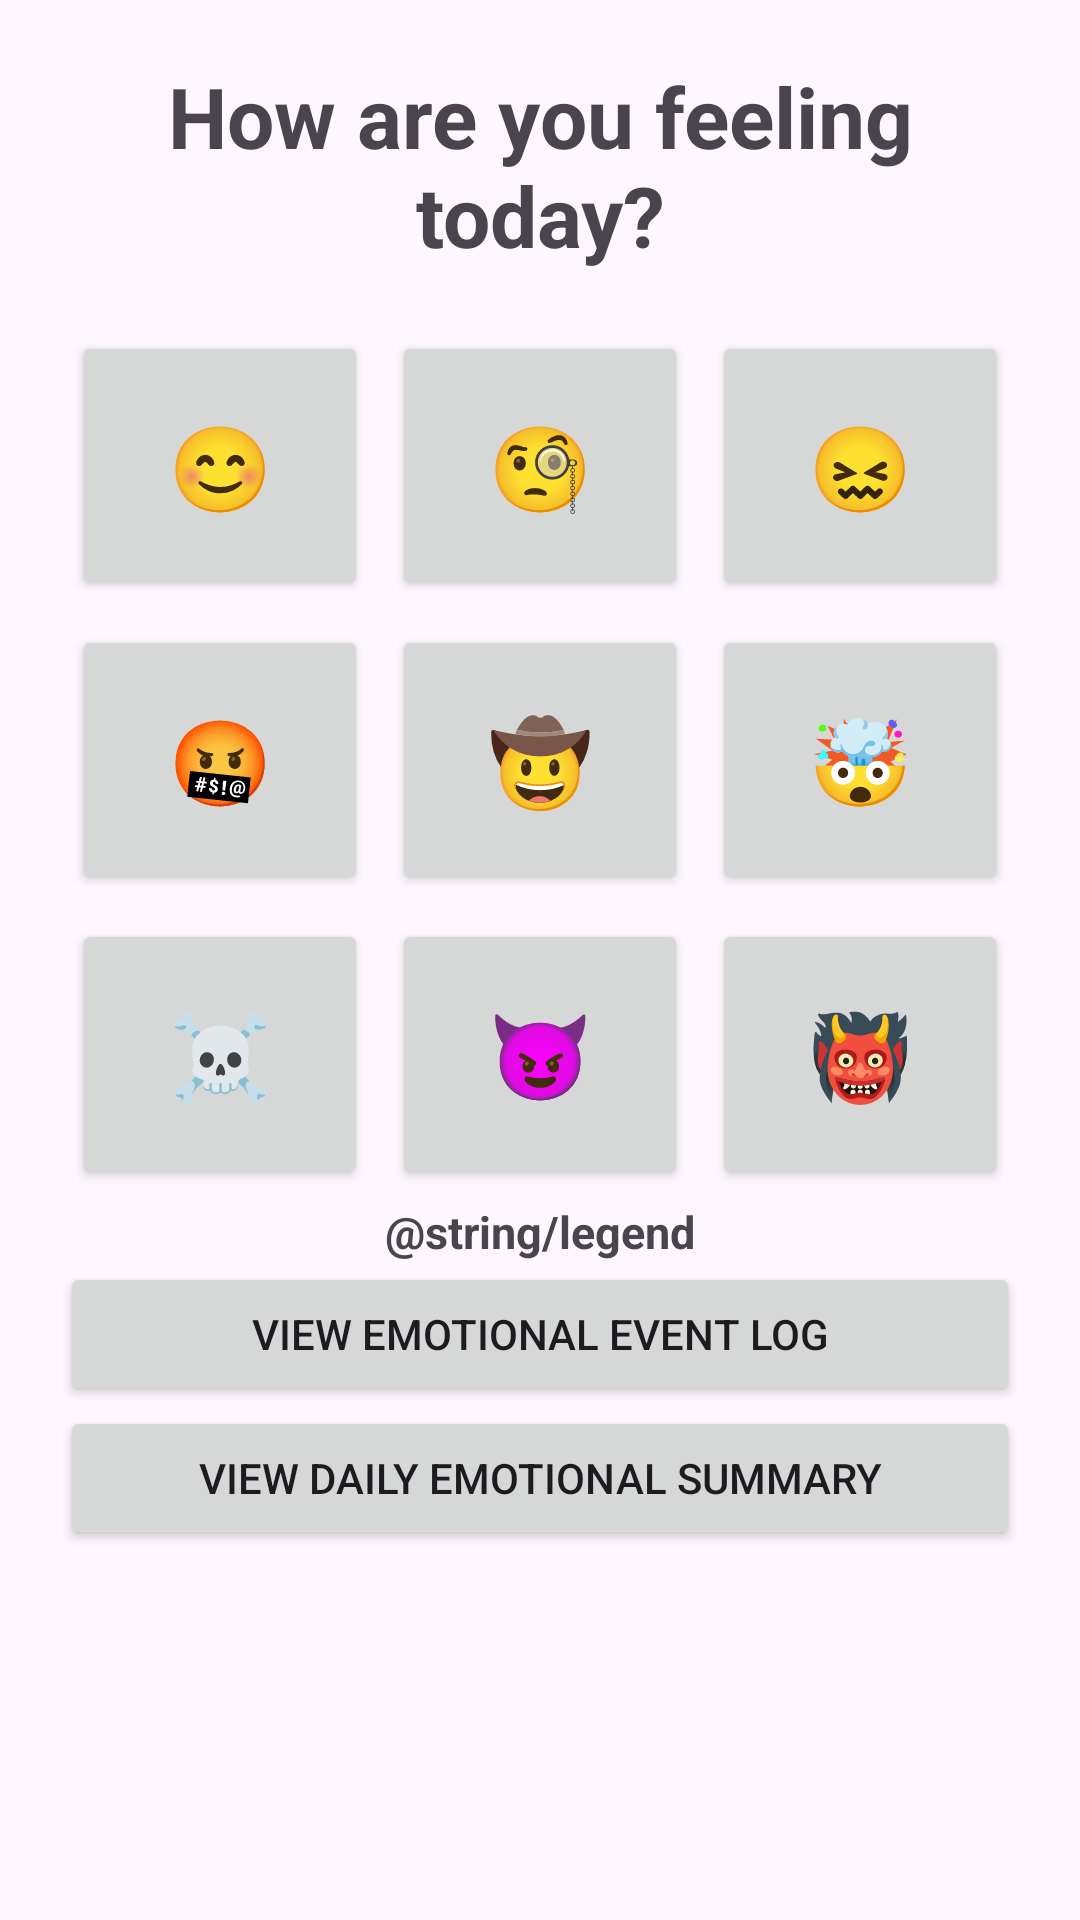

Reconstruct the res/layout file that produces this screen, plus the resources it refers to.
<!-- AndroidManifest.xml: application theme Theme.Assg1 -->
<!-- res/layout/activity_main.xml -->
<?xml version="1.0" encoding="utf-8"?>
<LinearLayout xmlns:android="http://schemas.android.com/apk/res/android"
    xmlns:app="http://schemas.android.com/apk/res-auto"
    xmlns:tools="http://schemas.android.com/tools"
    android:padding="20dp"
    android:id="@+id/main"
    android:layout_width="match_parent"
    android:layout_height="match_parent"
    android:orientation="vertical">

    <TextView
        android:id="@+id/tv_header"
        android:layout_width="match_parent"
        android:layout_height="wrap_content"
        android:text="How are you feeling today?"
        android:textSize="28sp"
        android:textStyle="bold"
        android:gravity="center"
        android:paddingBottom="16dp"/>

    <GridLayout
        android:id="@+id/emoticonGrid"
        android:layout_width="match_parent"
        android:layout_height="wrap_content"
        android:columnCount="3"
        android:useDefaultMargins="true">

        <Button
            android:id="@+id/btn_happy"
            android:layout_width="0dp"
            android:layout_height="90dp"
            android:layout_columnWeight="1"
            android:text="😊"
            android:textSize="28sp" />

        <Button
            android:id="@+id/btn_investigative"
            android:layout_width="0dp"
            android:layout_height="90dp"
            android:layout_columnWeight="1"
            android:text="🧐"
            android:textSize="28sp" />

        <Button
            android:id="@+id/btn_miserable"
            android:layout_width="0dp"
            android:layout_height="90dp"
            android:layout_columnWeight="1"
            android:text="😖"
            android:textSize="28sp" />

        <Button
            android:id="@+id/btn_angry"
            android:layout_width="0dp"
            android:layout_height="90dp"
            android:layout_columnWeight="1"
            android:text="🤬"
            android:textSize="28sp" />

        <Button
            android:id="@+id/btn_rowdy"
            android:layout_width="0dp"
            android:layout_height="90dp"
            android:layout_columnWeight="1"
            android:text="🤠"
            android:textSize="28sp" />

        <Button
            android:id="@+id/btn_mindblown"
            android:layout_width="0dp"
            android:layout_height="90dp"
            android:layout_columnWeight="1"
            android:text="🤯"
            android:textSize="28sp" />

        <Button
            android:id="@+id/btn_dead"
            android:layout_width="0dp"
            android:layout_height="90dp"
            android:layout_columnWeight="1"
            android:text="☠️️"
            android:textSize="28sp" />

        <Button
            android:id="@+id/btn_mischievous"
            android:layout_width="0dp"
            android:layout_height="90dp"
            android:layout_columnWeight="1"
            android:text="😈"
            android:textSize="28sp" />

        <Button
            android:id="@+id/btn_fiendish"
            android:layout_width="0dp"
            android:layout_height="90dp"
            android:layout_columnWeight="1"
            android:text="👹"
            android:textSize="28sp" />

    </GridLayout>

    <TextView
        android:id="@+id/textview_legend"
        android:textStyle="bold"
        android:textSize="15sp"
        android:gravity="center"
        android:lineSpacingMultiplier="1.6"
        android:text="@string/legend"
        android:layout_width="match_parent"
        android:layout_height="wrap_content"/>
    <Button
        android:id="@+id/btn_viewLog"
        android:layout_width="match_parent"
        android:layout_height="wrap_content"
        android:text="View Emotional Event Log"  />
    <Button
        android:id="@+id/btn_viewSummary"
        android:layout_width="match_parent"
        android:layout_height="wrap_content"
        android:text="View Daily Emotional Summary"  />

</LinearLayout>
<!-- resources referenced by this layout -->
<resources>
  <style name="Theme.Assg1" parent="Base.Theme.Assg1" />
  <style name="Base.Theme.Assg1" parent="Theme.Material3.DayNight.NoActionBar">
          
          
      </style>
</resources>
